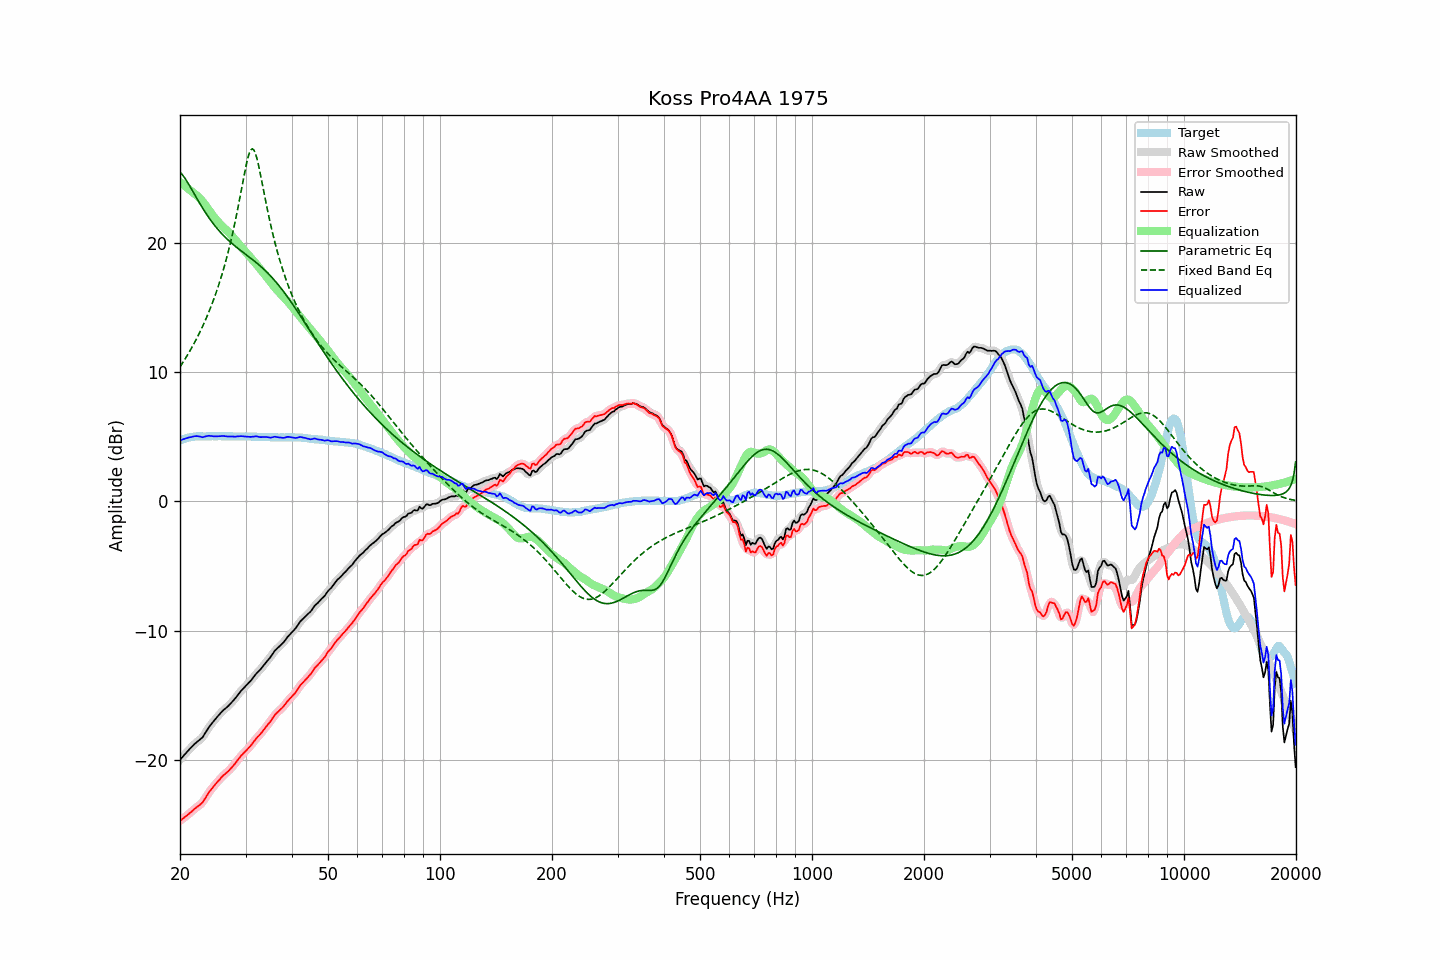

The data file committed next to this chart (first rows):
frequency, raw, error, smoothed, error_smoothed, equalization, parametric_eq, fixed_band_eq, equalized_raw, equalized_smoothed, target
20.00, -19.97, -24.70, -19.98, -24.70, 24.71, 25.48, 10.41, 4.73, 4.73, 4.72
20.20, -19.83, -24.61, -19.83, -24.61, 24.61, 25.34, 10.60, 4.77, 4.77, 4.77
20.40, -19.69, -24.52, -19.69, -24.51, 24.51, 25.19, 10.79, 4.82, 4.82, 4.82
20.61, -19.56, -24.41, -19.55, -24.42, 24.41, 25.02, 10.99, 4.85, 4.86, 4.85
20.81, -19.41, -24.32, -19.41, -24.32, 24.31, 24.83, 11.19, 4.90, 4.90, 4.90
21.02, -19.27, -24.22, -19.28, -24.21, 24.21, 24.62, 11.40, 4.93, 4.93, 4.94
21.23, -19.14, -24.11, -19.15, -24.11, 24.11, 24.42, 11.61, 4.96, 4.96, 4.96
21.44, -19.02, -24.01, -19.02, -24.00, 24.01, 24.20, 11.83, 4.98, 4.99, 4.98
21.66, -18.90, -23.90, -18.89, -23.89, 23.91, 23.98, 12.05, 5.01, 5.02, 5.00
21.87, -18.76, -23.78, -18.77, -23.79, 23.81, 23.76, 12.28, 5.05, 5.04, 5.01
22.09, -18.65, -23.69, -18.66, -23.69, 23.71, 23.55, 12.52, 5.06, 5.06, 5.03
22.31, -18.55, -23.60, -18.55, -23.59, 23.60, 23.33, 12.76, 5.05, 5.05, 5.04
22.54, -18.46, -23.50, -18.46, -23.51, 23.49, 23.12, 13.01, 5.03, 5.02, 5.04
22.76, -18.35, -23.40, -18.36, -23.40, 23.36, 22.91, 13.27, 5.00, 5.00, 5.04
22.99, -18.25, -23.28, -18.22, -23.26, 23.21, 22.71, 13.53, 4.97, 4.99, 5.03
23.22, -18.06, -23.09, -18.06, -23.09, 23.06, 22.51, 13.81, 5.00, 5.00, 5.03
23.45, -17.85, -22.89, -17.86, -22.90, 22.89, 22.32, 14.09, 5.04, 5.03, 5.03
23.69, -17.66, -22.70, -17.65, -22.69, 22.72, 22.13, 14.38, 5.06, 5.06, 5.04
23.92, -17.45, -22.50, -17.46, -22.51, 22.54, 21.95, 14.68, 5.09, 5.08, 5.04
24.16, -17.29, -22.34, -17.29, -22.34, 22.36, 21.77, 14.99, 5.07, 5.07, 5.04
24.40, -17.13, -22.19, -17.13, -22.18, 22.19, 21.60, 15.31, 5.06, 5.06, 5.05
24.65, -16.99, -22.03, -16.98, -22.03, 22.02, 21.44, 15.64, 5.04, 5.04, 5.04
24.89, -16.83, -21.88, -16.83, -21.88, 21.87, 21.28, 15.99, 5.04, 5.04, 5.04
25.14, -16.68, -21.73, -16.69, -21.73, 21.72, 21.13, 16.35, 5.04, 5.04, 5.04
25.39, -16.54, -21.60, -16.54, -21.59, 21.59, 20.99, 16.72, 5.05, 5.05, 5.05
25.65, -16.41, -21.46, -16.40, -21.45, 21.46, 20.85, 17.11, 5.05, 5.06, 5.05
25.91, -16.27, -21.31, -16.27, -21.32, 21.33, 20.71, 17.51, 5.06, 5.06, 5.04
26.16, -16.14, -21.19, -16.15, -21.19, 21.21, 20.58, 17.93, 5.07, 5.06, 5.04
26.43, -16.04, -21.08, -16.04, -21.08, 21.09, 20.46, 18.37, 5.05, 5.05, 5.04
26.69, -15.93, -20.98, -15.93, -20.98, 20.97, 20.33, 18.83, 5.04, 5.04, 5.04
26.96, -15.83, -20.87, -15.82, -20.86, 20.85, 20.22, 19.31, 5.02, 5.03, 5.04
27.23, -15.70, -20.74, -15.70, -20.74, 20.72, 20.10, 19.81, 5.02, 5.03, 5.04
27.50, -15.56, -20.60, -15.56, -20.60, 20.59, 19.99, 20.34, 5.03, 5.02, 5.04
27.77, -15.42, -20.46, -15.42, -20.46, 20.45, 19.89, 20.89, 5.02, 5.02, 5.03
28.05, -15.28, -20.32, -15.28, -20.31, 20.30, 19.78, 21.46, 5.01, 5.02, 5.03
28.33, -15.12, -20.15, -15.12, -20.15, 20.15, 19.68, 22.07, 5.02, 5.02, 5.02
28.62, -14.96, -19.98, -14.96, -19.98, 19.99, 19.58, 22.69, 5.04, 5.04, 5.02
28.90, -14.79, -19.83, -14.80, -19.82, 19.84, 19.48, 23.33, 5.05, 5.05, 5.03
29.19, -14.64, -19.67, -14.65, -19.68, 19.70, 19.39, 23.99, 5.05, 5.05, 5.02
29.48, -14.51, -19.55, -14.51, -19.54, 19.56, 19.29, 24.66, 5.04, 5.04, 5.03
29.78, -14.39, -19.41, -14.38, -19.41, 19.42, 19.20, 25.31, 5.03, 5.03, 5.02
30.08, -14.26, -19.29, -14.26, -19.28, 19.28, 19.10, 25.92, 5.02, 5.02, 5.03
30.38, -14.13, -19.15, -14.13, -19.16, 19.14, 19.01, 26.47, 5.01, 5.01, 5.02
30.68, -14.00, -19.02, -14.00, -19.02, 19.00, 18.91, 26.90, 5.01, 5.00, 5.02
30.99, -13.87, -18.89, -13.86, -18.88, 18.86, 18.82, 27.18, 4.99, 5.00, 5.02
31.30, -13.71, -18.72, -13.71, -18.72, 18.72, 18.72, 27.28, 5.01, 5.01, 5.01
31.61, -13.55, -18.56, -13.55, -18.56, 18.57, 18.62, 27.18, 5.03, 5.03, 5.01
31.93, -13.39, -18.40, -13.39, -18.40, 18.42, 18.52, 26.90, 5.04, 5.03, 5.01
32.24, -13.24, -18.25, -13.25, -18.26, 18.27, 18.42, 26.47, 5.03, 5.02, 5.00
32.57, -13.13, -18.13, -13.12, -18.12, 18.12, 18.31, 25.93, 5.00, 5.00, 5.00
32.89, -12.99, -18.00, -12.99, -17.99, 17.97, 18.21, 25.33, 4.98, 4.99, 5.00
33.22, -12.84, -17.84, -12.84, -17.84, 17.82, 18.10, 24.70, 4.98, 4.98, 4.99
33.55, -12.68, -17.68, -12.69, -17.68, 17.67, 17.98, 24.05, 4.99, 4.99, 4.99
33.89, -12.53, -17.51, -12.53, -17.51, 17.52, 17.86, 23.42, 4.99, 4.99, 4.98
34.23, -12.38, -17.36, -12.38, -17.36, 17.36, 17.74, 22.80, 4.98, 4.98, 4.98
34.57, -12.22, -17.20, -12.23, -17.20, 17.19, 17.62, 22.20, 4.97, 4.96, 4.97
34.92, -12.09, -17.06, -12.07, -17.04, 17.02, 17.49, 21.62, 4.94, 4.95, 4.97
35.27, -11.91, -16.87, -11.90, -16.87, 16.86, 17.36, 21.07, 4.95, 4.96, 4.96
35.62, -11.73, -16.69, -11.73, -16.69, 16.70, 17.22, 20.55, 4.98, 4.98, 4.96
35.97, -11.54, -16.51, -11.56, -16.52, 16.56, 17.08, 20.05, 5.01, 4.99, 4.96
... 635 more rows
